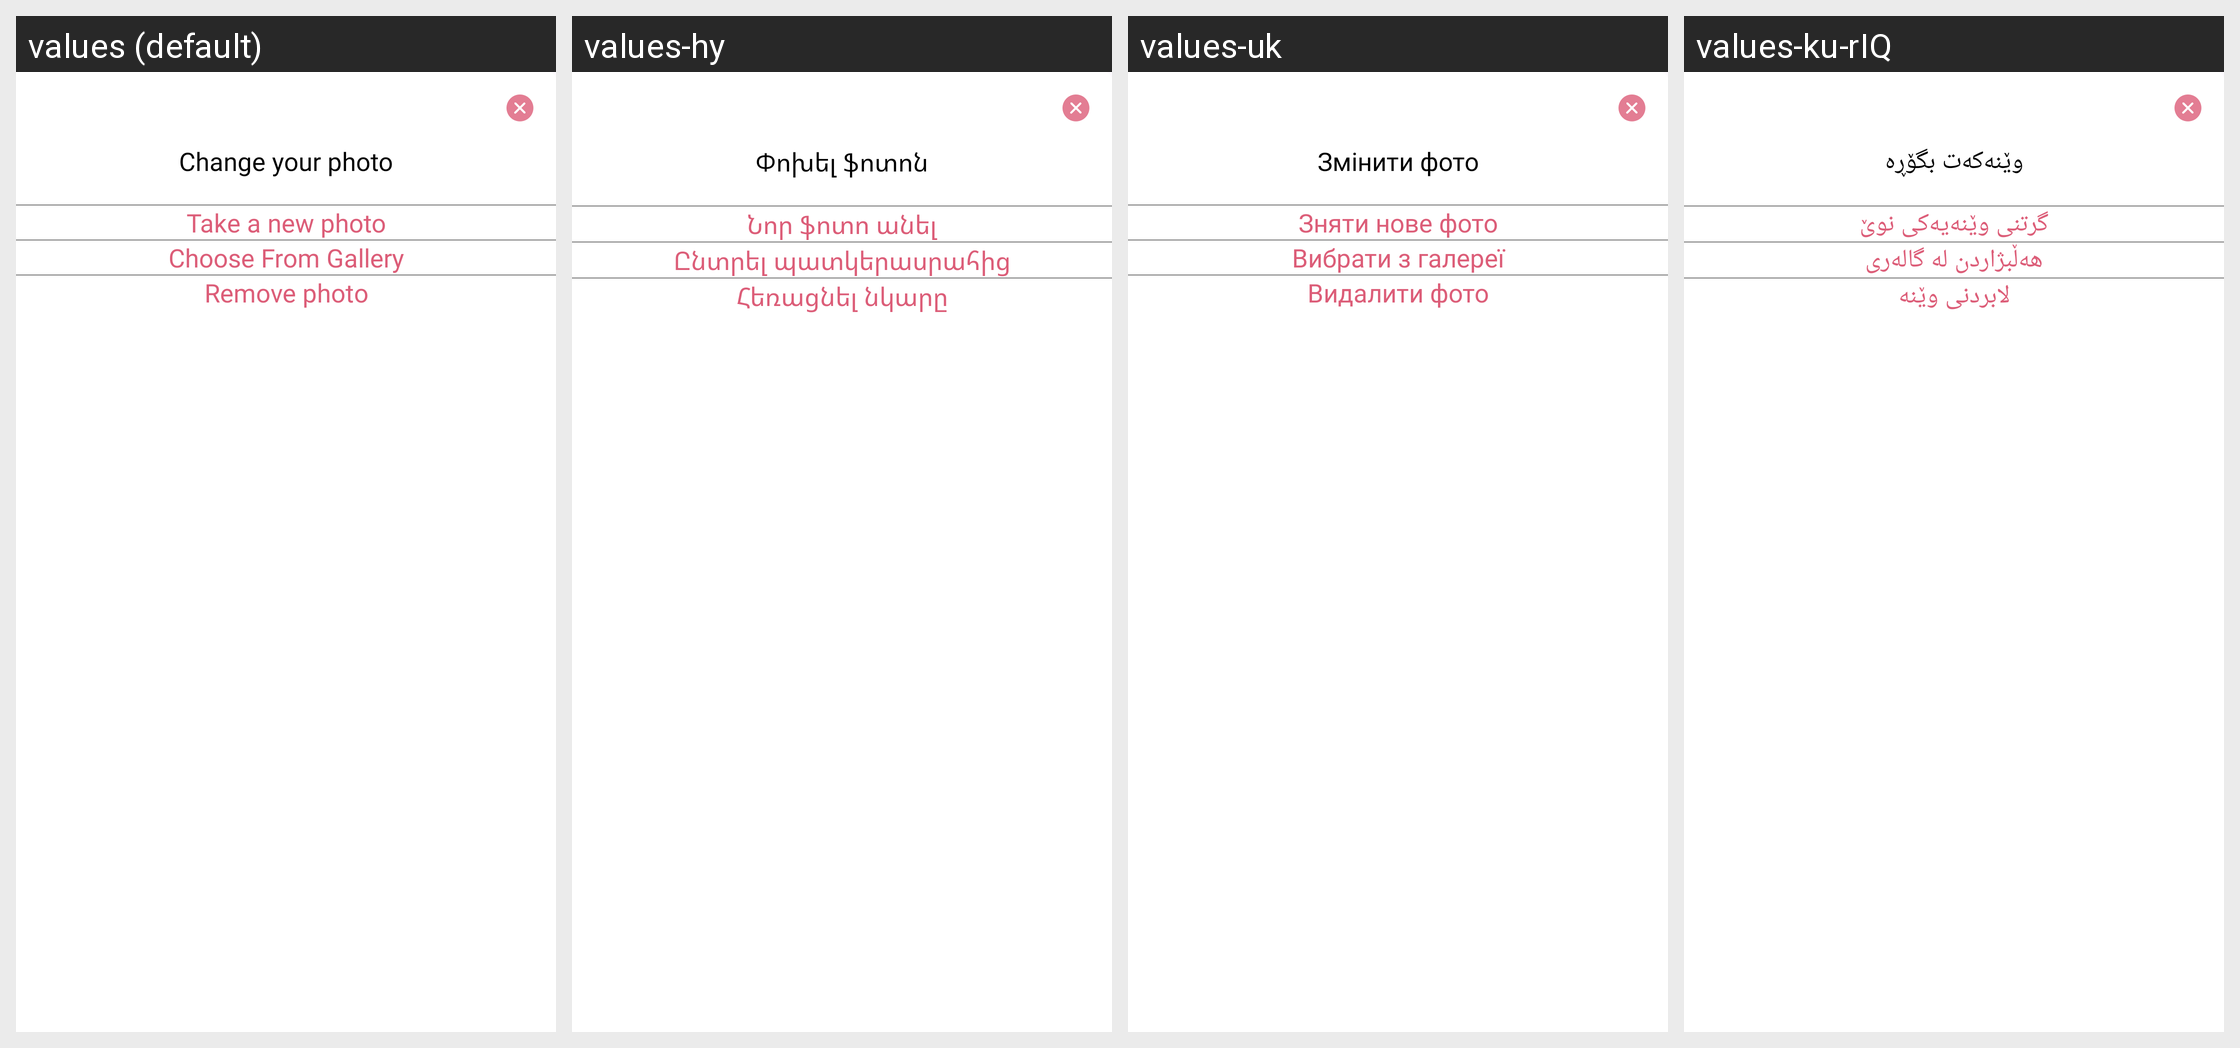

Translations of the strings shown on this Android screen, per locale in the grid:
Android screen res/layout/dialog_change_photo.xml rendered under 4 locales, left to right: values (default), values-hy, values-uk, values-ku-rIQ. Device: Nexus 5 (rendered at 1080×1920; each locale shown at half size, 540×960, under a caption strip naming it); theme AppTheme.
Other locales in the repository, not shown: values-ar, values-ka, values-ps, values-ru.
Strings drawn on this screen, with the default value and each locale's value (text and hints the layout hard-codes, and strings that could not be matched under every locale, appear in the picture but are not listed):

change_photo_title
  values: Change your photo
  values-hy: Փոխել ֆոտոն
  values-uk: Змінити фото
  values-ku-rIQ: وێنەکەت بگۆڕە

take_photo_title_key
  values: Take a new photo
  values-hy: Նոր ֆոտո անել
  values-uk: Зняти нове фото
  values-ku-rIQ: گرتنی وێنەیەکی نوێ

choose_from_gallery_title_key
  values: Choose From Gallery
  values-hy: Ընտրել պատկերասրահից
  values-uk: Вибрати з галереї
  values-ku-rIQ: ھەڵبژاردن لە گالەری

remove_photo_title_key
  values: Remove photo
  values-hy: Հեռացնել նկարը
  values-uk: Видалити фото
  values-ku-rIQ: لابردنی وێنە
